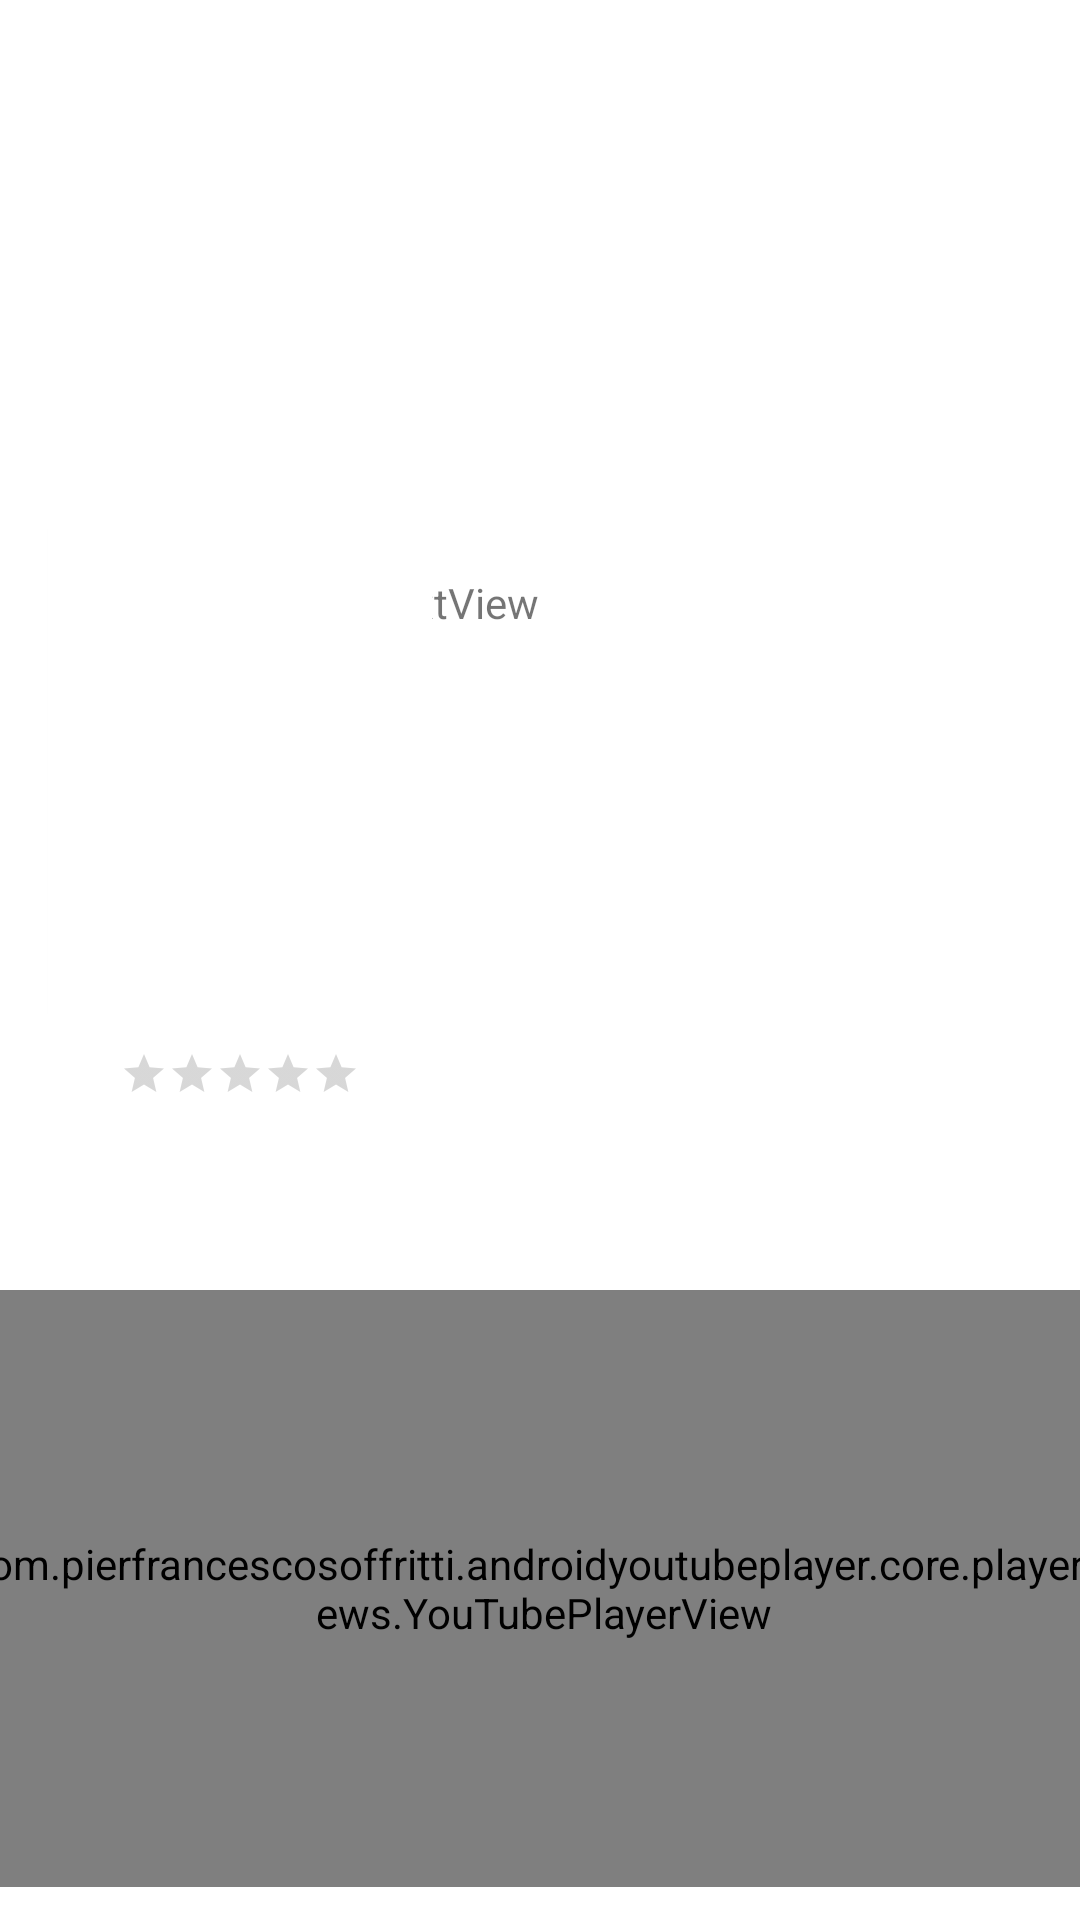

This screen was rendered from an Android layout file. Write that file and the resources it references.
<!-- AndroidManifest.xml: application theme Theme.Movieapp -->
<!-- res/layout/activity_katypary.xml -->
<?xml version="1.0" encoding="utf-8"?>
<layout xmlns:tools="http://schemas.android.com/tools"
    xmlns:android="http://schemas.android.com/apk/res/android"
    xmlns:app="http://schemas.android.com/apk/res-auto">


<androidx.core.widget.NestedScrollView
    android:layout_width="match_parent"
    android:layout_height="match_parent"
    tools:context=".katypary"
    android:fillViewport="true">

    <androidx.constraintlayout.widget.ConstraintLayout
        android:layout_width="match_parent"
        android:layout_height="wrap_content">

        <ImageView
            android:id="@+id/movie_backdrop"
            android:layout_width="0dp"
            android:layout_height="0dp"
            app:layout_constraintBottom_toBottomOf="@+id/backdrop_guideline"
            app:layout_constraintEnd_toEndOf="parent"
            app:layout_constraintHorizontal_bias="0.0"
            app:layout_constraintStart_toStartOf="parent"
            app:layout_constraintTop_toTopOf="parent"
            app:layout_constraintVertical_bias="0.0" />

        <androidx.cardview.widget.CardView
            android:id="@+id/movie_poster_card"
            android:layout_width="128dp"
            android:layout_height="172dp"
            android:layout_marginStart="16dp"
            android:layout_marginEnd="8dp"
            app:cardCornerRadius="4dp"
            app:layout_constraintBottom_toBottomOf="@+id/backdrop_guideline"
            app:layout_constraintStart_toStartOf="parent"
            app:layout_constraintTop_toBottomOf="@id/backdrop_guideline">

            <ImageView
                android:id="@+id/movie_poster"
                android:layout_width="match_parent"
                android:layout_height="match_parent" />

        </androidx.cardview.widget.CardView>

        <androidx.constraintlayout.widget.Guideline
            android:id="@+id/backdrop_guideline"
            android:layout_width="wrap_content"
            android:layout_height="wrap_content"
            android:orientation="horizontal"
            app:layout_constraintGuide_percent="0.4" />

        <TextView
            android:id="@+id/movie_title"
            android:layout_width="0dp"
            android:layout_height="wrap_content"
            android:layout_marginStart="16dp"
            android:layout_marginTop="16dp"
            android:layout_marginEnd="16dp"
            android:textColor="@android:color/white"
            android:textSize="18sp"
            android:textStyle="bold"
            app:layout_constraintEnd_toEndOf="parent"
            app:layout_constraintStart_toEndOf="@+id/movie_poster_card"
            app:layout_constraintTop_toBottomOf="@+id/backdrop_guideline" />

        <TextView
            android:id="@+id/movie_release_date"
            android:layout_width="wrap_content"
            android:layout_height="wrap_content"
            android:textColor="#757575"
            android:textSize="12sp"
            app:layout_constraintStart_toStartOf="@+id/movie_title"
            app:layout_constraintTop_toBottomOf="@+id/movie_title" />

        <androidx.constraintlayout.widget.Barrier
            android:id="@+id/movie_poster_title_barrier"
            android:layout_width="wrap_content"
            android:layout_height="wrap_content"
            app:barrierDirection="bottom"
            app:constraint_referenced_ids="movie_rating,movie_release_date"
            tools:layout_editor_absoluteY="403dp" />

        <TextView
            android:id="@+id/movie_overview"
            android:layout_width="match_parent"
            android:layout_height="wrap_content"
            android:layout_marginStart="16dp"
            android:layout_marginTop="16dp"
            android:layout_marginEnd="16dp"
            app:layout_constraintEnd_toEndOf="parent"
            app:layout_constraintStart_toStartOf="parent"
            app:layout_constraintTop_toBottomOf="@+id/movie_poster_title_barrier" />

        <RatingBar
            android:id="@+id/movie_rating"
            style="@style/Widget.AppCompat.RatingBar.Small"
            android:layout_width="wrap_content"
            android:layout_height="wrap_content"
            android:layout_marginTop="8dp"
            app:layout_constraintEnd_toEndOf="@+id/movie_poster_card"
            app:layout_constraintStart_toStartOf="@+id/movie_poster_card"
            app:layout_constraintTop_toBottomOf="@+id/movie_poster_card" />

        <com.pierfrancescosoffritti.androidyoutubeplayer.core.player.views.YouTubePlayerView
            android:id="@+id/ytPlayer"
            android:layout_width="392dp"
            android:layout_height="199dp"
            app:autoPlay="false"
            app:handleNetworkEvents="true"
            android:layout_marginBottom="5dp"
            app:layout_constraintBottom_toBottomOf="parent"
            app:layout_constraintEnd_toEndOf="parent"
            app:layout_constraintHorizontal_bias="0.473"
            app:layout_constraintStart_toStartOf="parent"
            app:layout_constraintTop_toBottomOf="@+id/movie_overview"
            app:layout_constraintVertical_bias="0.829"
            app:showFullScreenButton="true" />

        <TextView
            android:id="@+id/id"
            android:layout_width="115dp"
            android:layout_height="31dp"
            android:text="TextView"
            app:layout_constraintBottom_toTopOf="@+id/movie_title"
            app:layout_constraintEnd_toEndOf="parent"
            app:layout_constraintStart_toStartOf="parent"
            app:layout_constraintTop_toTopOf="parent"
            app:layout_constraintVertical_bias="0.794" />


    </androidx.constraintlayout.widget.ConstraintLayout>
</androidx.core.widget.NestedScrollView>
</layout>
<!-- resources referenced by this layout -->
<resources>
  <style name="Theme.Movieapp" parent="Theme.MaterialComponents.DayNight.NoActionBar">
          
          <item name="colorPrimary">@color/purple_500</item>
          <item name="colorPrimaryVariant">@color/purple_700</item>
          <item name="colorOnPrimary">@color/white</item>
          
          <item name="colorSecondary">@color/teal_200</item>
          <item name="colorSecondaryVariant">@color/teal_700</item>
          <item name="colorOnSecondary">@color/black</item>
          
          <item name="android:statusBarColor" tools:targetApi="l">?attr/colorPrimaryVariant</item>
          
      </style>
  <color name="purple_500">#FF6200EE</color>
  <color name="purple_700">#FF3700B3</color>
  <color name="white">#FFFFFFFF</color>
  <color name="teal_200">#FF03DAC5</color>
  <color name="teal_700">#FF018786</color>
  <color name="black">#FF000000</color>
</resources>
